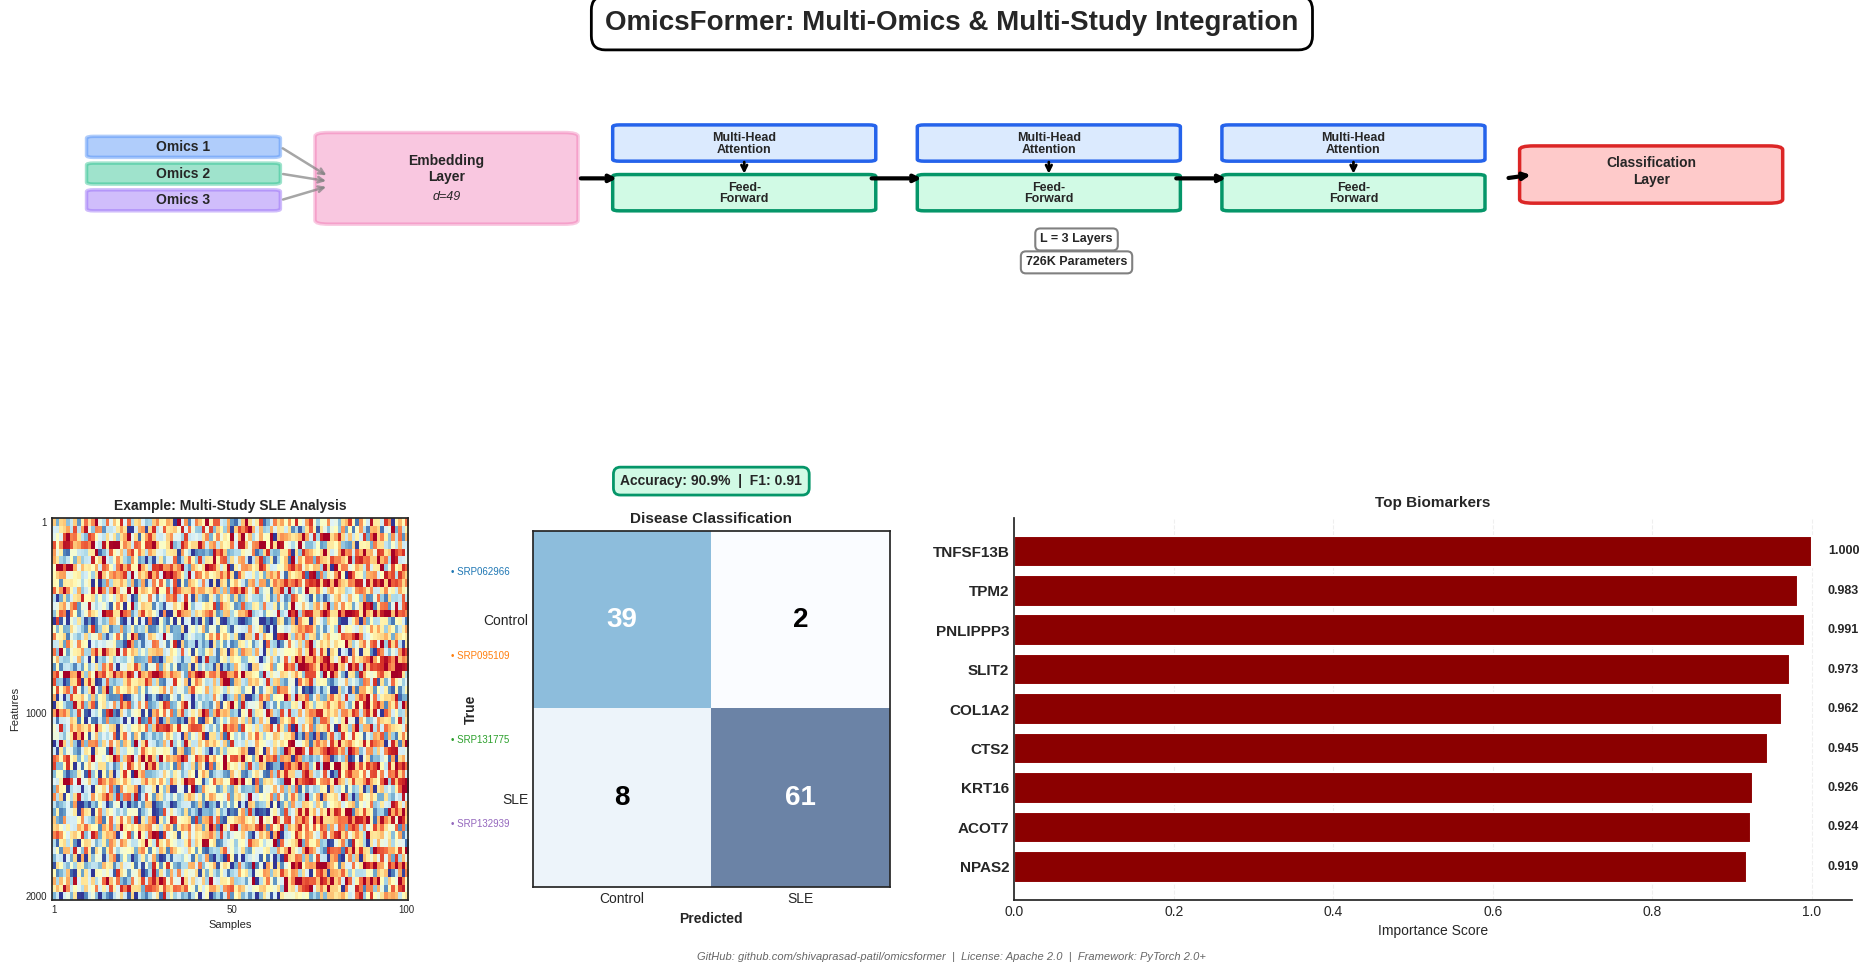

Here is the Python script that generated this plot:
"""
OmicsFormer Showcase Figure Generator

Creates a comprehensive visualization showcasing the OmicsFormer framework:
- Multi-study data integration
- Batch correction effects
- Transformer architecture
- Classification results
- Feature importance
"""

import matplotlib.pyplot as plt
import matplotlib.patches as mpatches
from matplotlib.patches import FancyBboxPatch, FancyArrowPatch, Circle, Rectangle, Wedge
import numpy as np
import seaborn as sns
from matplotlib.gridspec import GridSpec
from matplotlib.colors import LinearSegmentedColormap

# Set style
plt.style.use('seaborn-v0_8-white')
sns.set_palette("husl")

# Create figure with custom layout - architecture on top, examples on bottom
fig = plt.figure(figsize=(20, 10), facecolor='white')
gs = GridSpec(2, 4, figure=fig, hspace=0.20, wspace=0.35,
              left=0.05, right=0.95, top=0.92, bottom=0.08)

# Color scheme
COLORS = {
    'genomics': '#3B82F6',
    'transcriptomics': '#10B981',
    'proteomics': '#8B5CF6',
    'metabolomics': '#F59E0B',
    'neural': '#EC4899',
    'batch': '#EF4444',
    'corrected': '#22C55E'
}

# ============================================================================
# TITLE
# ============================================================================
fig.text(0.5, 0.97, 'OmicsFormer: Multi-Omics & Multi-Study Integration', 
         ha='center', va='top', fontsize=20, fontweight='bold',
         bbox=dict(boxstyle='round,pad=0.5', facecolor='white', edgecolor='black', linewidth=2))


# ============================================================================
# SECTION 1: TRANSFORMER ARCHITECTURE (Top - Full Width)
# ============================================================================
ax1 = fig.add_subplot(gs[0, :])
ax1.set_title('Transformer Architecture: General Framework for Multi-Omics Integration', 
              fontweight='bold', fontsize=11, pad=10)

ax1.axis('off')
ax1.set_xlim(0, 13)
ax1.set_ylim(0, 10)

# Input modalities (left side) - only 3 omics, no Study ID
input_y = 7.5
modalities = ['Omics 1', 'Omics 2', 'Omics 3']
colors = [COLORS['genomics'], COLORS['transcriptomics'], 
          COLORS['proteomics']]

for i, (mod, color) in enumerate(zip(modalities, colors)):
    y = input_y - i * 0.7
    rect = FancyBboxPatch((0.3, y), 1.3, 0.45, boxstyle="round,pad=0.05",
                          edgecolor=color, facecolor=color, alpha=0.4, linewidth=2.5)
    ax1.add_patch(rect)
    ax1.text(0.95, y + 0.225, mod, ha='center', va='center', 
            fontsize=10, fontweight='bold')
    # Arrow to embedding
    ax1.annotate('', xy=(2.0, 6.7 + (2-i)*0.12), xytext=(1.65, y + 0.225),
                arrowprops=dict(arrowstyle='->', lw=1.8, color='gray', alpha=0.7))

# Embedding layer
emb_rect = FancyBboxPatch((2.0, 5.8), 1.7, 2.2, boxstyle="round,pad=0.1",
                          edgecolor=COLORS['neural'], facecolor=COLORS['neural'],
                          alpha=0.3, linewidth=2.5)
ax1.add_patch(emb_rect)
ax1.text(2.85, 7.15, 'Embedding\nLayer', ha='center', va='center',
        fontsize=10, fontweight='bold')
ax1.text(2.85, 6.4, 'd=49', ha='center', va='center', fontsize=9, style='italic')

# Arrow to transformer layers
ax1.annotate('', xy=(4.1, 6.9), xytext=(3.8, 6.9),
            arrowprops=dict(arrowstyle='->', lw=3, color='black'))

# Transformer layers (3 blocks)
for i in range(3):
    x = 4.1 + i * 2.2
    
    # Multi-head attention
    attn_rect = FancyBboxPatch((x, 7.4), 1.8, 0.85, boxstyle="round,pad=0.05",
                              edgecolor='#2563EB', facecolor='#DBEAFE', linewidth=2.5)
    ax1.add_patch(attn_rect)
    ax1.text(x + 0.9, 7.95, 'Multi-Head', ha='center', va='center', fontsize=9, fontweight='bold')
    ax1.text(x + 0.9, 7.65, 'Attention', ha='center', va='center', fontsize=9, fontweight='bold')
    
    # Feed-forward
    ff_rect = FancyBboxPatch((x, 6.1), 1.8, 0.85, boxstyle="round,pad=0.05",
                            edgecolor='#059669', facecolor='#D1FAE5', linewidth=2.5)
    ax1.add_patch(ff_rect)
    ax1.text(x + 0.9, 6.65, 'Feed-', ha='center', va='center', fontsize=9, fontweight='bold')
    ax1.text(x + 0.9, 6.35, 'Forward', ha='center', va='center', fontsize=9, fontweight='bold')
    
    # Vertical arrow between attention and feedforward
    ax1.annotate('', xy=(x + 0.9, 6.95), xytext=(x + 0.9, 7.4),
                arrowprops=dict(arrowstyle='->', lw=2, color='black'))
    
    # Horizontal arrow to next layer
    if i < 2:
        ax1.annotate('', xy=(x + 2.2, 6.9), xytext=(x + 1.8, 6.9),
                    arrowprops=dict(arrowstyle='->', lw=3, color='black'))

# Output classification (right side)
output_rect = FancyBboxPatch((10.7, 6.35), 1.7, 1.3, boxstyle="round,pad=0.1",
                            edgecolor='#DC2626', facecolor='#FECACA',
                            alpha=1.0, linewidth=2.5)
ax1.add_patch(output_rect)
ax1.text(11.55, 7.3, 'Classification', ha='center', va='center',
        fontsize=10, fontweight='bold')
ax1.text(11.55, 6.85, 'Layer', ha='center', va='center',
        fontsize=10, fontweight='bold')

# Arrow from last transformer to output
ax1.annotate('', xy=(10.7, 7.0), xytext=(10.5, 6.9),
            arrowprops=dict(arrowstyle='->', lw=3, color='black'))

# Add layer count annotation
ax1.text(7.4, 5.3, 'L = 3 Layers', ha='center', va='center',
        fontsize=9, fontweight='bold',
        bbox=dict(boxstyle='round,pad=0.4', facecolor='white', edgecolor='gray', linewidth=1.5))

# Add parameter count
ax1.text(7.4, 4.7, '726K Parameters', ha='center', va='center',
        fontsize=9, fontweight='bold',
        bbox=dict(boxstyle='round,pad=0.4', facecolor='white', edgecolor='gray', linewidth=1.5))

# ============================================================================
# SECTION 2: MULTI-STUDY INPUT DATA (Bottom Left - Smaller)
# ============================================================================
ax2 = fig.add_subplot(gs[1, 0])
ax2.set_title('Example: Multi-Study SLE Analysis', fontweight='bold', fontsize=10)

# Simulate multi-study data with batch effects
np.random.seed(42)
n_samples = 550
n_features = 50  # Reduced for visualization

# Create 8 studies with batch effects
studies = np.array([0]*65 + [1]*70 + [2]*68 + [3]*72 + 
                   [4]*75 + [5]*60 + [6]*70 + [7]*70)
data = np.zeros((n_samples, n_features))

for study in range(8):
    mask = studies == study
    n = mask.sum()
    # Add study-specific batch effect
    batch_effect = np.random.randn(1, n_features) * 0.5 + study * 0.3
    data[mask] = np.random.randn(n, n_features) + batch_effect

# Create smaller heatmap
im2 = ax2.imshow(data[:100].T, aspect='auto', cmap='RdYlBu_r', 
                 vmin=-2, vmax=2, interpolation='nearest')
ax2.set_ylabel('Features', fontsize=8)
ax2.set_xlabel('Samples', fontsize=8)
ax2.set_yticks([0, 25, 49])
ax2.set_yticklabels(['1', '1000', '2000'], fontsize=7)
ax2.set_xticks([0, 50, 99])
ax2.set_xticklabels(['1', '50', '100'], fontsize=7)

# Add study indicators
study_colors = plt.cm.tab10(np.linspace(0, 1, 8))
for i, study_id in enumerate(['SRP062966', 'SRP095109', 'SRP131775', 'SRP132939'][:4]):
    ax2.text(1.12, 0.85 - i*0.22, f'• {study_id}', 
            transform=ax2.transAxes, fontsize=7, color=study_colors[i])

# ============================================================================
# SECTION 3: DISEASE CLASSIFICATION (Bottom Center-Left)
# ============================================================================
ax3 = fig.add_subplot(gs[1, 1])
ax3.set_title('Disease Classification', fontweight='bold', fontsize=11)

# Add metrics box at the top
ax3.text(0.5, 1.12, 'Accuracy: 90.9%  |  F1: 0.91', transform=ax3.transAxes,
        ha='center', va='bottom', fontsize=10, fontweight='bold',
        bbox=dict(boxstyle='round,pad=0.5', facecolor='#D1FAE5', edgecolor='#059669', linewidth=2))

# Confusion matrix
cm = np.array([[39, 2], [8, 61]])
im = ax3.imshow(cm, cmap='Blues', alpha=0.6)

# Add text annotations
for i in range(2):
    for j in range(2):
        text = ax3.text(j, i, f'{cm[i, j]}',
                       ha="center", va="center", fontsize=20, fontweight='bold',
                       color='white' if cm[i, j] > 30 else 'black')

ax3.set_xticks([0, 1])
ax3.set_yticks([0, 1])
ax3.set_xticklabels(['Control', 'SLE'], fontsize=10)
ax3.set_yticklabels(['Control', 'SLE'], fontsize=10)
ax3.set_xlabel('Predicted', fontsize=10, fontweight='bold')
ax3.set_ylabel('True', fontsize=10, fontweight='bold')

# ============================================================================
# SECTION 4: FEATURE IMPORTANCE (Bottom Right)
# ============================================================================
ax4 = fig.add_subplot(gs[1, 2:4])
ax4.set_title('Top Biomarkers', fontweight='bold', fontsize=11, pad=8)

# Top genes and their importance scores - reduced to 9 genes
genes = ['TNFSF13B', 'TPM2', 'PNLIPPP3', 'SLIT2', 'COL1A2', 
         'CTS2', 'KRT16', 'ACOT7', 'NPAS2']
importance = np.array([1.000, 0.983, 0.991, 0.973, 0.962, 
                       0.945, 0.926, 0.924, 0.919])

# Create color gradient - darker red
colors_grad = ['#8B0000'] * len(genes)  # Dark red for all bars

# Horizontal bar chart
bars = ax4.barh(range(len(genes)), importance, color=colors_grad, 
                edgecolor='white', linewidth=1.5)

ax4.set_yticks(range(len(genes)))
ax4.set_yticklabels(genes, fontsize=11, fontweight='bold')
ax4.set_xlabel('Importance Score', fontsize=10)
ax4.set_xlim(0, 1.05)
ax4.invert_yaxis()
ax4.grid(axis='x', alpha=0.3, linestyle='--')
ax4.spines['top'].set_visible(False)
ax4.spines['right'].set_visible(False)

# Add value labels
for i, (gene, imp) in enumerate(zip(genes, importance)):
    ax4.text(1.02, i, f'{imp:.3f}', va='center', fontsize=9, fontweight='bold')

# ============================================================================
# FOOTER
# ============================================================================
footer_text = (
    'GitHub: github.com/shivaprasad-patil/omicsformer  |  '
    'License: Apache 2.0  |  Framework: PyTorch 2.0+'
)
fig.text(0.5, 0.02, footer_text, ha='center', fontsize=8, 
         style='italic', color='#666')

# ============================================================================
# SAVE FIGURE
# ============================================================================
plt.savefig('omicsformer_figure.png', dpi=300, bbox_inches='tight', 
            facecolor='white', edgecolor='none')
plt.savefig('omicsformer_figure.pdf', bbox_inches='tight',
            facecolor='white', edgecolor='none')
print("✅ Figure saved as 'omicsformer_figure.png' and 'omicsformer_figure.pdf'")

# Also save as lower resolution for web
plt.savefig('omicsformer_figure_web.png', dpi=150, bbox_inches='tight',
            facecolor='white', edgecolor='none')
print("✅ Web version saved as 'omicsformer_figure_web.png'")

# plt.show()  # Commented out to prevent hanging
